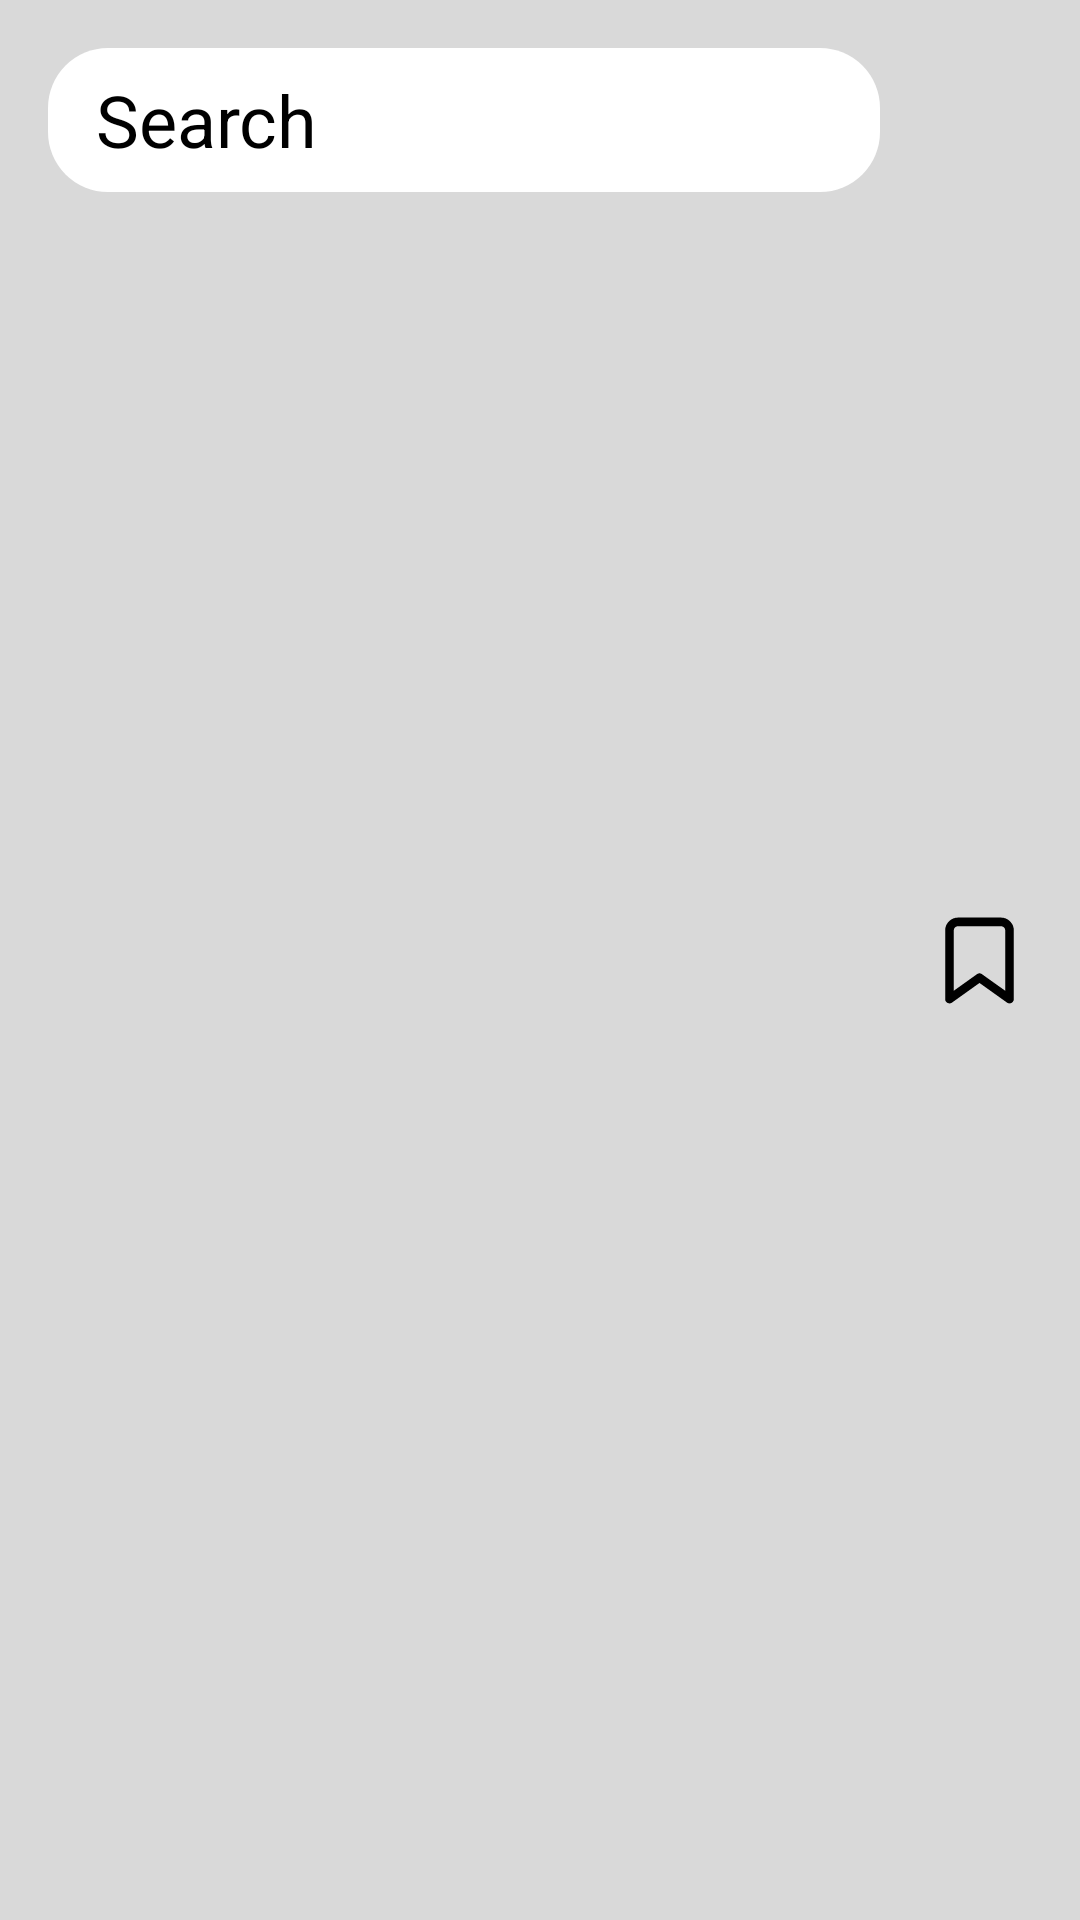

Reconstruct the res/layout file that produces this screen, plus the resources it refers to.
<!-- AndroidManifest.xml: application theme Theme.StarWarsApp -->
<!-- res/layout/search_header.xml -->
<?xml version="1.0" encoding="utf-8"?>
<LinearLayout xmlns:android="http://schemas.android.com/apk/res/android"
    xmlns:app="http://schemas.android.com/apk/res-auto"
    android:layout_width="match_parent"
    android:layout_height="wrap_content"
    android:background="?attr/colorOnPrimary">

    <com.google.android.material.appbar.AppBarLayout
        android:id="@+id/app_bar"
        android:layout_width="0dp"
        android:layout_height="wrap_content"
        android:layout_weight=".90"
        android:background="?attr/colorOnPrimary"
        app:layout_constraintEnd_toStartOf="@+id/filter_btn"
        app:layout_constraintStart_toStartOf="parent"
        app:layout_constraintTop_toTopOf="parent">

        <androidx.appcompat.widget.SearchView
            android:id="@+id/search_bar"
            style="@style/Widget.AppCompat.SearchView.person"
            android:theme="@style/TextAppearance.Material3.SearchView.MyTitle"
            android:layout_width="match_parent"
            android:layout_height="wrap_content"
            android:layout_marginVertical="@dimen/search_view_margin"
            android:layout_marginStart="@dimen/search_view_margin"
            android:layout_marginEnd="@dimen/search_view_margin"
            app:closeIcon="@drawable/close_24"
            app:iconifiedByDefault="false"
            app:queryHint="@string/search"
            app:defaultQueryHint="@string/search"
            app:queryBackground="@null"
            app:searchIcon="@drawable/search_24" />
    </com.google.android.material.appbar.AppBarLayout>

    <ImageView
        android:id="@+id/favourite_btn"
        android:layout_width="0dp"
        android:layout_height="40dp"
        android:layout_gravity="center_vertical"
        android:layout_marginEnd="@dimen/search_view_margin"
        android:layout_weight=".10"
        android:contentDescription="@string/favourite"
        android:src="@drawable/bookmark"
        app:layout_constraintBottom_toBottomOf="parent"
        app:layout_constraintStart_toEndOf="@+id/app_bar"
        app:layout_constraintTop_toTopOf="parent" />
</LinearLayout>
<!-- resources referenced by this layout -->
<resources>
  <dimen name="search_view_margin">16dp</dimen>
  <!-- drawable bookmark (drawable) -->
  <vector android:height="38dp" android:viewportHeight="24"
      android:viewportWidth="24" android:width="38dp" xmlns:android="http://schemas.android.com/apk/res/android">
      <path android:fillColor="#00000000"
          android:pathData="M19,21l-7,-5 -7,5V5a2,2 0,0 1,2 -2h10a2,2 0,0 1,2 2z"
          android:strokeColor="?attr/colorSecondary" android:strokeLineCap="round"
          android:strokeLineJoin="round" android:strokeWidth="2"/>
  </vector>
  <string name="favourite">favourite</string>
  <string name="search">Search</string>
  <style name="TextAppearance.Material3.SearchView.MyTitle" parent="TextAppearance.Material3.SearchView">
          <item name="android:textColor">@color/black</item>
          <item name="android:textColorHint">@color/black</item>
          <item name="android:editTextColor">@color/black</item>
          <item name="android:textSize">@dimen/big_text</item>
      </style>
  <style name="Widget.AppCompat.SearchView.person" parent="Widget.AppCompat.SearchView">
          <item name="android:background">@drawable/search_bar_bg</item>
      </style>
  <style name="Theme.StarWarsApp" parent="Theme.Material3.Light.NoActionBar">
          
          <item name="colorPrimary">@color/white</item>
          <item name="colorOnPrimary">@color/gray_200</item>
          
          <item name="colorSecondary">@color/black</item>
          <item name="colorPeople">@color/blue_200</item>
          <item name="colorPlanet">@color/purple_500</item>
          <item name="colorStarship">@color/red_200</item>
          <item name="movieDivider">@color/green_100</item>
          <item name="pilotDivider">@color/blue_100</item>
          
          <item name="android:statusBarColor">?attr/colorPrimary</item>
          
      </style>
  <color name="black">#FF000000</color>
  <dimen name="big_text">24sp</dimen>
  <!-- drawable search_bar_bg (drawable) -->
  <?xml version="1.0" encoding="utf-8"?>
  <shape xmlns:android="http://schemas.android.com/apk/res/android" android:tint="@color/white">
      <corners android:radius="20dp"/>
  </shape>
  <color name="white">#FFFFFFFF</color>
  <color name="gray_200">#D9D9D9</color>
  <color name="blue_200">#1dacd6</color>
  <color name="purple_500">#ff00ff</color>
  <color name="red_200">#ed4e4e</color>
  <color name="green_100">#c9ffa6</color>
  <color name="blue_100">#00ffff</color>
</resources>
